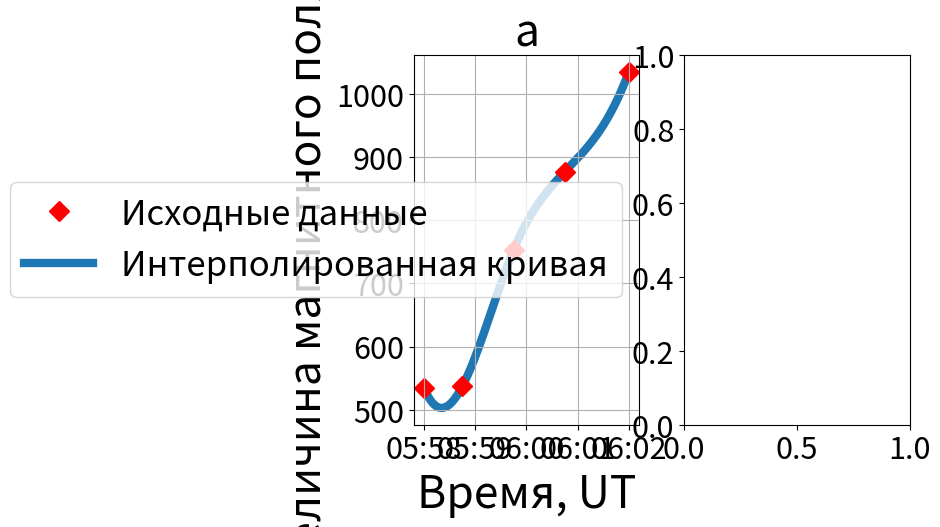

Source code (Python): (Note: this script raises an exception after producing the figure.)
import numpy as np
import matplotlib.pyplot as plt
from scipy.interpolate import CubicSpline
import matplotlib
matplotlib.rcParams.update({'font.size': 22})

fig, axes = plt.subplots(1, 2)

# Ваши данные
y = [535, 537, 753, 877, 1035]
x = ['05:58', '05:59', '06:00', '06:01', '06:02']

# Преобразование времени в числовые значения
x_numeric = [0, 45, 105, 165, 240]

# Создание кубического сплайна
cs = CubicSpline(x_numeric, y)

# Создание более плотного набора точек для гладкой кривой
x_smooth = np.linspace(x_numeric[0], x_numeric[-1], 241)
y_smooth = cs(x_smooth)
print(x_smooth)

# Создание графика
axes[0].plot(x_numeric, y, 'D', label='Исходные данные', color = 'red', markersize=10, zorder = 1)
axes[0].plot(x_smooth, y_smooth, label='Интерполированная кривая', linewidth = 6, zorder = 0)
axes[0].set_title('а', fontsize=32)
axes[0].set_xlabel('Время, UT', fontsize=32)
axes[0].set_ylabel('Величина магнитного поля, Гс', fontsize=32)
# plt.title('График интерполяции', fontsize=32)
axes[0].legend(fontsize=25)
axes[0].grid(True)
# Задание пользовательских подписей по оси x
axes[0].set_xticks([x_smooth[0], x_smooth[60], x_smooth[120], x_smooth[180], x_smooth[240]], x)



# Ваши данные
y = [5.07, 4.81, 4.76, 4.99, 5.4]
x = ['05:58', '05:59', '06:00', '06:01', '06:02']

# Преобразование времени в числовые значения
x_numeric = [0, 45, 105, 165, 240]

# Создание кубического сплайна
cs = CubicSpline(x_numeric, y)

# Создание более плотного набора точек для гладкой кривой
x_smooth = np.linspace(x_numeric[0], x_numeric[-1], 241)
y_smooth = cs(x_smooth)
ццццццццц
# Создание графика
axes[1].plot(x_numeric, y, 'D', label='Исходные данные', color = 'red', markersize=10, zorder = 1)
axes[1].plot(x_smooth, y_smooth, label='Интерполированная кривая', linewidth = 6, zorder = 0)
axes[1].set_title('б', fontsize=32)
axes[1].set_xlabel('Время, UT', fontsize=32)
axes[1].set_ylabel('$\delta_1$', fontsize=32)
# plt.title('График интерполяции', fontsize=32)
axes[1].legend(fontsize=25)
axes[1].grid(True)
# Задание пользовательских подписей по оси x
axes[1].set_xticks([x_smooth[0], x_smooth[60], x_smooth[120], x_smooth[180], x_smooth[240]], x)
plt.show()